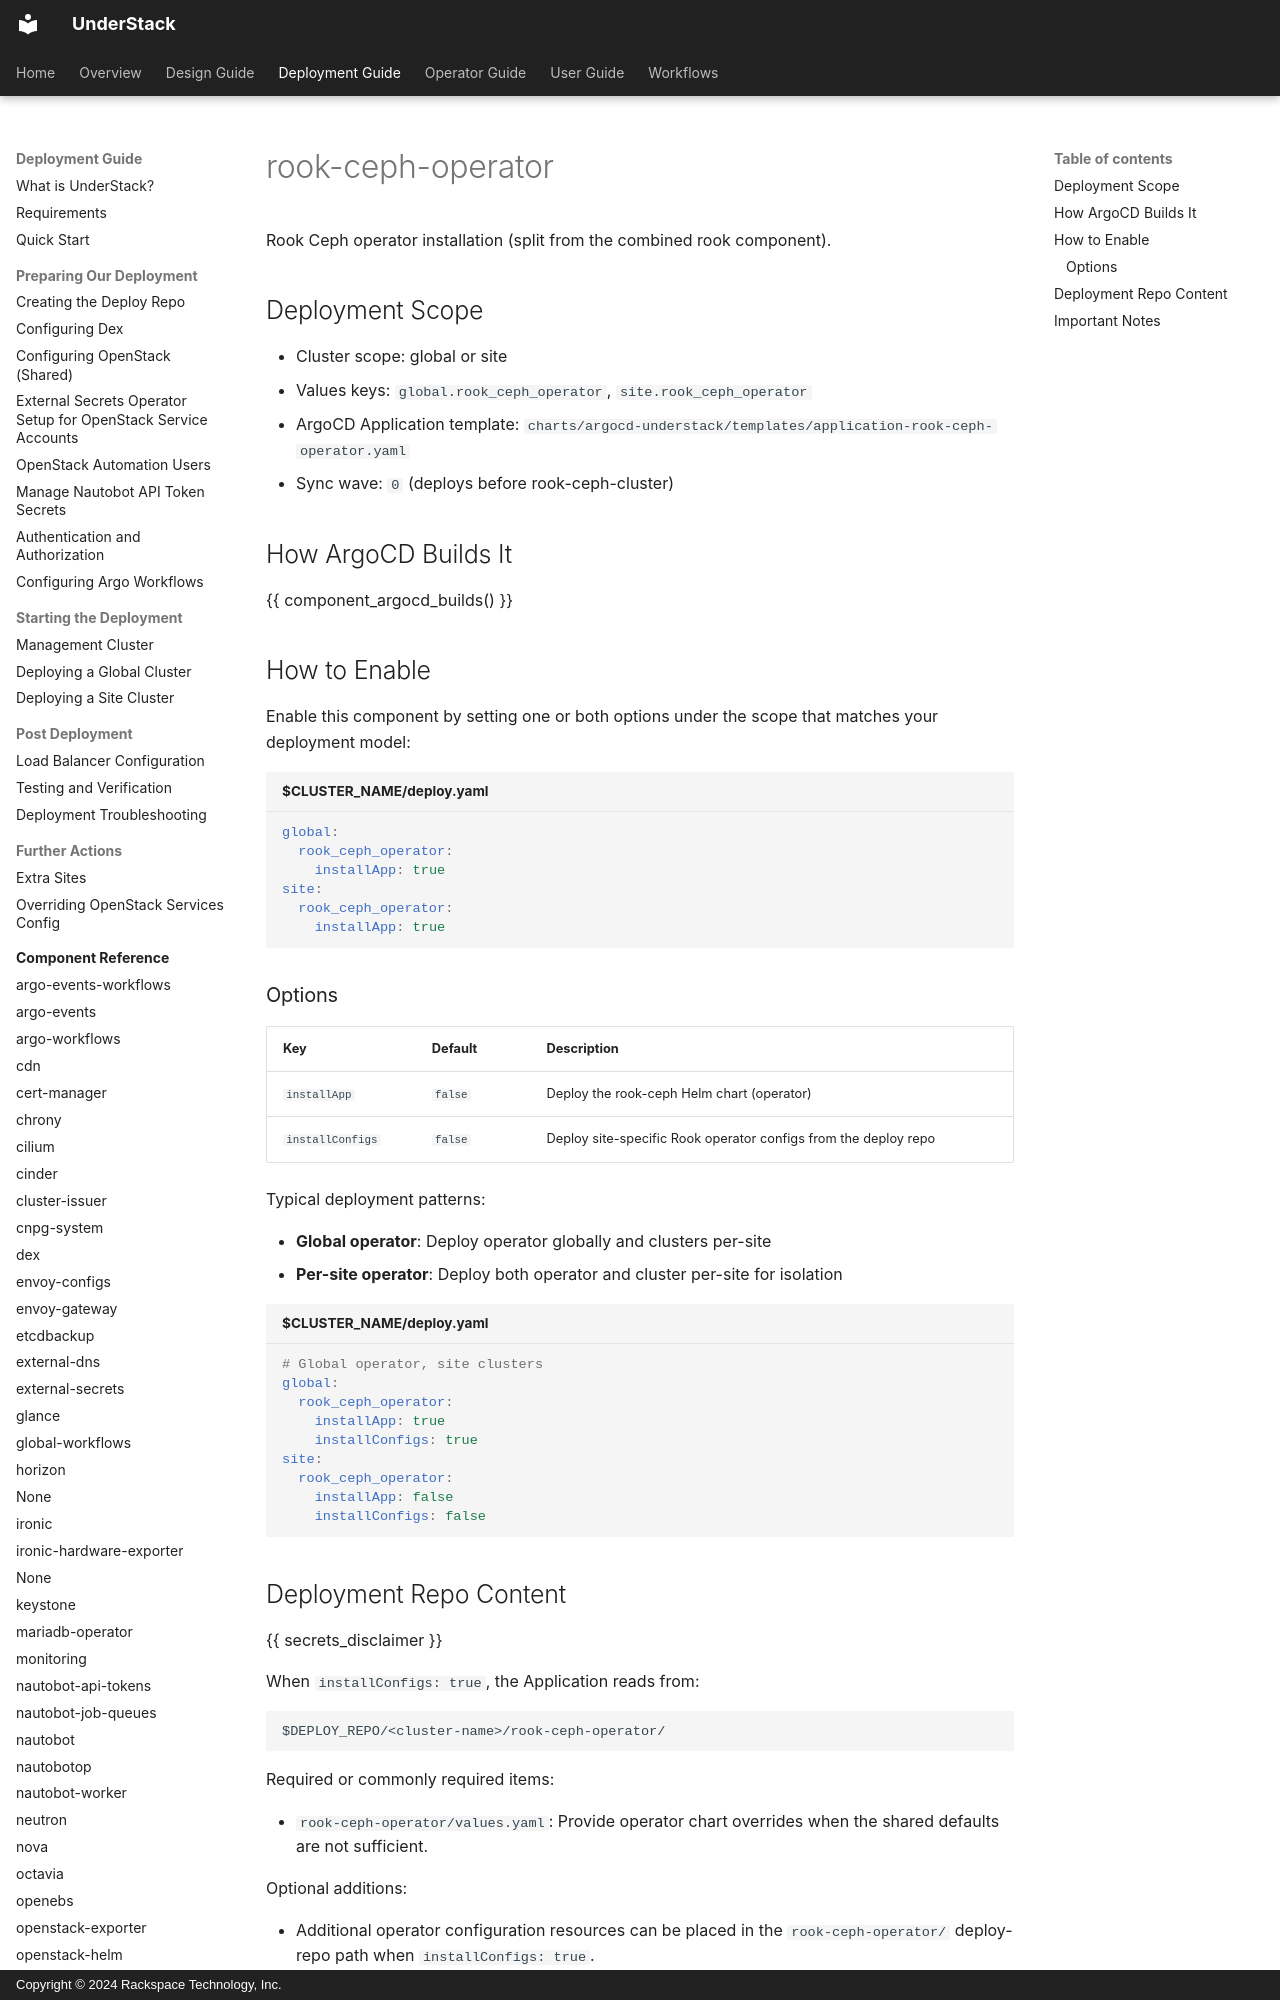

repository: rackerlabs/understack · page: deploy-guide/components/rook-ceph-operator/index.html · generator: mkdocs · copyright: Copyright © 2024 Rackspace Technology, Inc.

---
charts:
- rook-ceph
kustomize_paths:
- components/rook
deploy_overrides:
  helm:
    mode: values_files
    paths:
    - rook-ceph-operator/values.yaml
  kustomize:
    mode: none
---

# rook-ceph-operator

Rook Ceph operator installation (split from the combined rook component).

## Deployment Scope

- Cluster scope: global or site
- Values keys: `global.rook_ceph_operator`, `site.rook_ceph_operator`
- ArgoCD Application template: `charts/argocd-understack/templates/application-rook-ceph-operator.yaml`
- Sync wave: `0` (deploys before rook-ceph-cluster)

## How ArgoCD Builds It

{{ component_argocd_builds() }}

## How to Enable

Enable this component by setting one or both options under the scope that matches your deployment model:

```yaml title="$CLUSTER_NAME/deploy.yaml"
global:
  rook_ceph_operator:
    installApp: true
site:
  rook_ceph_operator:
    installApp: true
```

### Options

| Key | Default | Description |
|-----|---------|-------------|
| `installApp` | `false` | Deploy the rook-ceph Helm chart (operator) |
| `installConfigs` | `false` | Deploy site-specific Rook operator configs from the deploy repo |

Typical deployment patterns:

- **Global operator**: Deploy operator globally and clusters per-site
- **Per-site operator**: Deploy both operator and cluster per-site for isolation

```yaml title="$CLUSTER_NAME/deploy.yaml"
# Global operator, site clusters
global:
  rook_ceph_operator:
    installApp: true
    installConfigs: true
site:
  rook_ceph_operator:
    installApp: false
    installConfigs: false
```
